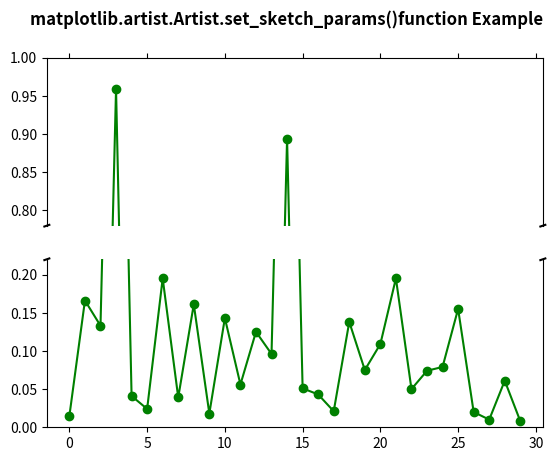

Reproduce this figure in Python.
# Implementation of matplotlib function
from matplotlib.artist import Artist
import matplotlib.pyplot as plt
import numpy as np

values = np.array([
    0.015, 0.166, 0.133,
    0.159, 0.041, 0.024,
    0.195, 0.039, 0.161,
    0.018, 0.143, 0.056,
    0.125, 0.096, 0.094,
    0.051, 0.043, 0.021,
    0.138, 0.075, 0.109,
    0.195, 0.050, 0.074,
    0.079, 0.155, 0.020,
    0.010, 0.061, 0.008])

values[[3, 14]] += .8

fig, (ax, ax2) = plt.subplots(2, 1, sharex=True)

ax.plot(values, "o-", color="green")
ax2.plot(values, "o-", color="green")

ax.set_ylim(.78, 1.)
ax2.set_ylim(0, .22)

ax.spines['bottom'].set_visible(False)
ax2.spines['top'].set_visible(False)
ax.xaxis.tick_top()
ax.tick_params(labeltop=False)
ax2.xaxis.tick_bottom()

d = .005
kwargs = dict(transform=ax.transAxes,
              color='k', clip_on=False)

ax.plot((-d, +d), (-d, +d), **kwargs)
ax.plot((1 - d, 1 + d), (-d, +d), **kwargs)

kwargs.update(transform=ax2.transAxes)

ax2.plot((-d, +d), (1 - d, 1 + d), **kwargs)
ax2.plot((1 - d, 1 + d), (1 - d, 1 + d), **kwargs)

Artist.set_sketch_params(ax, 1.0, 100.0, 22.0)
Artist.set_sketch_params(ax2, 1.0, 10.0, 22.0)

fig.suptitle('matplotlib.artist.Artist.set_sketch_params()\
function Example', fontweight="bold")

plt.show()
